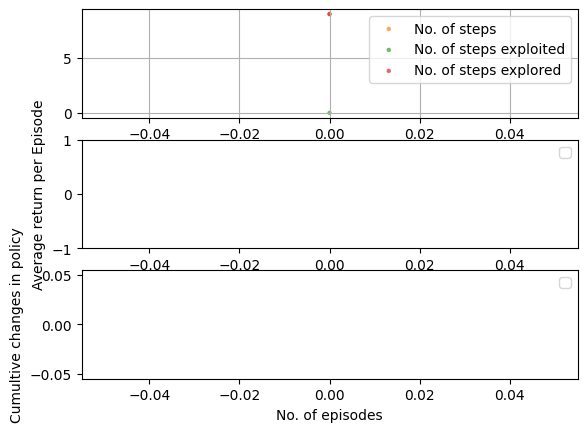

The script that saved this image:
import numpy as np
from random import randint
import matplotlib.pyplot as plt
import matplotlib as mpl
import copy
from tqdm import tqdm
from time import sleep, strftime
from statistics import mean
import os
from tempfile import TemporaryFile

import argparse
parser = argparse.ArgumentParser(description="enter epsilon, number of episodes and SARSA bool")
parser.add_argument('-TD', '--algorithm', default='True', choices=['True', 'False'],
                    help="True = SARSA, False = Q-Learning. (Default: True: SARSA)")
parser.add_argument('-E', '--epsilon', default='1',
                    help="epsilon value (default: 1000000)")
parser.add_argument('-Epi', '--episode', default='1',
                    help="epsilon value (default: 1000000)")
parser.add_argument('-a', '--alpha', default='0.1',
                    help="alpha value (default: 0.1)")
parser.add_argument('-g', '--gamma', default='0.9',
                    help="gamma value (default: 0.9)")
args = parser.parse_args()


# GRID SIZE CAN BE CHANGED FOR EXPERIMENTATION - ACTIVATE GENERATE TRAPS
row = 10
column = 10
#MapGrid[row][column]
no_of_actions_perState = 4
start = (0,0)
goal = (row-1,column-1)
# traps = [] # uncomment this line and comment next line if you want to generate a random map.
#function generate_traps needs to be activated in main if you want random generation of traps
traps = [(0,4),(0,9),(1,3),(1,5),(1,6),(2,0),(2,4),(3,0),(3,4),(3,8),(5,1),(5,4),(5,9),(6,9),(7,1),(7,3),(7,5),(8,0),(8,3),(8,4),(9,1),(9,3),(9,5),(9,8)]

#0: Left, 1: Down, 2: Right, 3: Up
#High Gamma = far sight | Low Gamma = Near sighted
verbose = True

def ComparePolicies(Policy, OldPolicy):
    PolicyChange_Counter = 0
    for x in range(len(Policy)):
        for y in range(len(Policy)):
            if Policy[x][y] != OldPolicy[x][y]:
                PolicyChange_Counter += 1
                # print("PolicyChange_Counter", PolicyChange_Counter)

    return PolicyChange_Counter

def generate_traps():
    check = np.zeros((10,10),int)
    check[0,0] = 1
    i = 0
    while i < ((row*column)/4):
        trap = (randint(0,row-1), randint(0,column-1))
        if check[trap[0], trap[1]] == 0:
            check[trap[0], trap[1]] = 1
            traps.append(trap)
            i+=1

def DetermineAction(policy, sa, td, episodes, exploit, explore):
    if td == 1: #E greedy policy
        if np.random.random_sample() < (epsilon*(1 - (episodes/N_Episodes))):
            #explore - randomly select action 0,1,2,3
            action = randint(0, 3)
            # print("#explore - randomly select action 0,1,2,3\n Action:", action)
            explore+=1
            # print("explore:", explore)
        else:
            #exploit - greedy epsilon - select action with highest Q(s,a)
            action = policy[sa[0], sa[1]]
            # print("exploit - greedy epsilon - select action with highest Q(s,a) \n NSA[2]:", action)
            exploit+=1
            # print("exploit:", exploit)


    if td == 0: #greedy policy
            #exploit - greedy epsilon - select action with highest Q(s,a)
            action = policy[sa[0], sa[1]]
            # print("exploit - greedy epsilon - select action with highest Q(s,a) \n NSA[2]:", action)
    return (action, exploit, explore)

# SAVE FUNCTION IS FOR LOGGING - IT WILL CREATE A DIRECTORY IN YOUR DOCUMENTS - DEACTIVATED FOR SUBMISSION. ACTIVATE AT LINE: 327
def save(steps_perEpi, exploited_steps_perEpi, explored_steps_perEpi, Unique_SA_PairperEpi, Terminal_Reward_perEpi, CumReturnPerEpi, Policy, TrackPolicyChangesPerEpi, CumTrackPolicyChangesPerEpi, alpha, Gamma, epsilon, N_Episodes):
    x_axis = []
    x_axis = np.linspace(0, (N_Episodes-1), N_Episodes)
    print(SARSA)

    docs_dir = os.path.expanduser('~/Documents/Gym/ME5406/TD10x10/Q_TD-10x10')

    if SARSA == False:
        print("help")
        docs_dir = os.path.expanduser('~/Documents/Gym/ME5406/TD10x10/Q_TD-10x10')
        print("\n", docs_dir)
    elif SARSA == True:
        docs_dir = os.path.expanduser('~/Documents/Gym/ME5406/TD10x10/S_TD-10x10')
        print(docs_dir)

    timestr = strftime("%Y%m%d-%H%M%S")
    # os.mkdir(os.path.join(docs_dir, timestr))
    if not os.path.exists(os.path.join(docs_dir, str(epsilon))):
        os.mkdir(os.path.join(docs_dir, str(epsilon)))

    if not os.path.exists(os.path.join(docs_dir, str(epsilon), str(N_Episodes))):
        os.mkdir(os.path.join(docs_dir, str(epsilon), str(N_Episodes)))

    if not os.path.exists(os.path.join(docs_dir, str(epsilon), str(N_Episodes), timestr)):
        os.mkdir(os.path.join(docs_dir, str(epsilon), str(N_Episodes), timestr))

    dir = os.path.join(docs_dir, str(epsilon), str(N_Episodes))

    constants = []
    constants.append(alpha)
    constants.append(Gamma)
    constants.append(epsilon)
    constants.append(N_Episodes)
    np.save(os.path.join(dir, timestr, 'Constants.npy'), constants)
    np.save(os.path.join(dir, timestr, 'StepsPerEpi.npy'), steps_perEpi)
    np.save(os.path.join(dir, timestr, 'exploited_steps_perEpi.npy'), exploited_steps_perEpi)
    np.save(os.path.join(dir, timestr, 'explored_steps_perEpi.npy'), explored_steps_perEpi)
    np.save(os.path.join(dir, timestr, 'Unique_SA_PairperEpi.npy'), Unique_SA_PairperEpi)
    np.save(os.path.join(dir, timestr, 'Terminal_Reward_perEpi.npy'), Terminal_Reward_perEpi)
    np.save(os.path.join(dir, timestr, 'CumReturnPerEpi.npy'), CumReturnPerEpi)
    np.save(os.path.join(dir, timestr, 'x_axis.npy'), x_axis)
    np.save(os.path.join(dir, timestr, 'Policy.npy'), Policy)
    np.save(os.path.join(dir, timestr, 'TrackPolicyChangesPerEpi.npy'), TrackPolicyChangesPerEpi)
    np.save(os.path.join(dir, timestr, 'CumTrackPolicyChangesPerEpi.npy'), CumTrackPolicyChangesPerEpi)

    print ("directory: {}/{}".format(docs_dir,timestr))

# PRODUCES A BASIC PLOT - DOES NOT USE ROLLING AVERAGE - ONLY USED TO VALIDATE TAHT DATA COLLECTED IS CORRECTED NOT USED IN PAPER
def plot(steps_perEpi,exploited_steps_perEpi,explored_steps_perEpi,Unique_SA_PairperEpi, Terminal_Reward_perEpi, CumReturnPerEpi, TrackPolicyChangesPerEpi, CumTrackPolicyChangesPerEpi):

    #plots
    mpl.style.use('default')
    fig, (ax1, ax2, ax3) = plt.subplots(3)
    x_axis = np.linspace(0, (N_Episodes-1), N_Episodes)

    # Figure 1 Steps each episode
    ax1.scatter(x_axis, steps_perEpi, c='C1', s = 10, label='No. of steps', alpha=0.7, edgecolors='none')
    ax1.scatter(x_axis, exploited_steps_perEpi, c='C2', s = 10, label='No. of steps exploited', alpha=0.7, edgecolors='none')
    ax1.scatter(x_axis, explored_steps_perEpi, c='C3', s = 10, label='No. of steps explored', alpha=0.7, edgecolors='none')
    ax1.legend(loc='upper right')
    ax1.grid(True)

    # Figure 2 Cumulative G per episode
    ax2.set_xlabel('No. of episodes')
    ax2.set_ylabel("Average return per Episode")
    ax2.set_ylim([-1,1])
    ax2.plot(x_axis, CumReturnPerEpi)
    ax2.legend(loc='upper right')

    # track policy changes
    ax3.set_xlabel('No. of episodes')
    ax3.set_ylabel("Cumultive changes in policy")
    # ax3.set_ylim([-1,100])
    ax3.plot(x_axis, CumTrackPolicyChangesPerEpi)
    ax3.legend(loc='upper right')
    plt.show()

def generate_policy_map(input):
    w, h = row, column

    for i in range(w):
        print ("\n")
        for j in range(h):
            if (i,j) == goal:
                print (" \u0489 ", end = '')
            elif  (i,j) in traps:
                print (" \u26B0 ", end = '')
            elif input[i][j] == 0:
                print(" \u2190 ", end = '')
            elif input[i][j] == 1:
                print(" \u2193 ", end = '')
            elif input[i][j] == 2:
                print(" \u2192 ", end = '')
            elif input[i][j] == 3:
                print(" \u2191 ", end = '')
    print("\n")
    return

def UpdatePolicy(Q_SAR, policy):
    for r in range(row):
        for c in range(column):
            best_action_value = float('-inf')
            for action in range(no_of_actions_perState):
                if Q_SAR[action, r, c] > best_action_value:
                    best_action_value = Q_SAR[action, r, c]
                    Best_action = action
            policy[r,c] = Best_action


    return policy

def TransitionFx(x, y, action_taken):


    if action_taken == 0:
        newstate = [x, y-1]
        #check boundary
    elif action_taken == 1:
        newstate = [x+1 , y]
        #check boundary
    elif action_taken == 2:
        newstate = [x, y+1]
        #check boundary
    elif action_taken == 3:
        newstate = [x-1, y]
        #check boundary
    else:
        raise Exception("action not accounted for")

    if newstate[0] < 0 or newstate[0] > (row-1) or newstate[1] < 0 or newstate[1] > (column-1):
                newstate = [x,y] #bouncy walls

    return (newstate[0], newstate[1])

def TemporalDiffernce(GridOfMap, SARSA):
    Q_SAR = np.zeros((no_of_actions_perState, row, column),float)
    # Policy = [[0 for x in range(column)] for y in range(row)]
    Policy = np.zeros((row,column),int)
    episode = 0

    # RECORD KEEPING FOR PLOTTING AND ERROR IDENTIFICATION
    steps_perEpi = []
    exploited_steps_perEpi = []
    explored_steps_perEpi = []
    Terminal_Reward_perEpi = []
    CumReturnPerEpi = [] # change to return
    Unique_SA_PairperEpi = []
    TrackPolicyChangesPerEpi = []
    CumTrackPolicyChangesPerEpi = []
    CumChangesPolicy = 0

    for episode in tqdm(range(N_Episodes),desc = "Progress : "):
        exploited = 0
        explored = 0
        State = [0,0]
        SA = [0,0,0] # x, y, action - state action pair
        NSA = [0,0,0] # x, y, action - state action pair
        step = 0
        SumEpiReward = 0 #for graphing
        CumEpiReturn = [] #for graphing
        ChangesPolicy = 0


        if verbose and episode % (N_Episodes/10) == 0:          #tqmd
            print("EPISODES : {} | ESPSILON : {} | GAMMA : {} | ALPHA : {}".format(episode,epsilon, Gamma, alpha))
            generate_policy_map(Policy)

        while GridOfMap[SA[0]][SA[1]] != 1 and GridOfMap[SA[0]][SA[1]] != -1:

            if step == 0:
                SA[2], exploited, explored = DetermineAction(Policy, SA, 1, episode, exploited, explored)
                step+=1

            NSA[0], NSA[1] = TransitionFx(SA[0],SA[1],SA[2]) #look ahead
            if SARSA == True:
                TD = 1
                NSA[2], exploited, explored = DetermineAction(Policy, NSA, TD, episode, exploited, explored)
                Q_SAR[SA[2], SA[0], SA[1]] = Q_SAR[SA[2], SA[0], SA[1]] + alpha*(GridOfMap[NSA[0], NSA[1]] + (Gamma * Q_SAR[NSA[2], NSA[0], NSA[1]]) - Q_SAR[SA[2], SA[0], SA[1]])
                CumEpiReturn.append(Q_SAR[SA[2], SA[0], SA[1]])
            else:
                TD = 0 #SWITCH TO GREEDY POLICY FOR LOOK AHEAD
                NSA[2], exploited, explored = DetermineAction(Policy, NSA, TD, episode, exploited, explored) # greedy action LOOK AHEAD ONLY
                Q_SAR[SA[2], SA[0], SA[1]] = Q_SAR[SA[2], SA[0], SA[1]] + alpha*(GridOfMap[NSA[0], NSA[1]] + (Gamma * Q_SAR[NSA[2], NSA[0], NSA[1]]) - Q_SAR[SA[2], SA[0], SA[1]])
                CumEpiReturn.append(Q_SAR[SA[2], SA[0], SA[1]])
                TD = 1
                NSA[2], exploited, explored = DetermineAction(Policy, SA, TD, episode, exploited, explored) #E greedy action


            SA = copy.copy(NSA) # actual transition
            step +=1
            # END OF STEP

        CumReturnPerEpi.append(sum(CumEpiReturn)) # graphing

        steps_perEpi.append(step) # for graphing
        explored_steps_perEpi.append(explored) # for graphing
        exploited_steps_perEpi.append(exploited) # for graphing
        OldPolicy = copy.deepcopy(Policy) # for graphing

        # Policy Updated here.
        Policy = UpdatePolicy(Q_SAR, Policy)

        # for graphing
        ChangesPolicy = ComparePolicies(Policy, OldPolicy)
        CumChangesPolicy += ChangesPolicy
        TrackPolicyChangesPerEpi.append(ChangesPolicy)
        CumTrackPolicyChangesPerEpi.append(CumChangesPolicy)

    print(GridOfMap)
    generate_policy_map(Policy)
    plot(steps_perEpi, exploited_steps_perEpi, explored_steps_perEpi, Unique_SA_PairperEpi, Terminal_Reward_perEpi, CumReturnPerEpi, TrackPolicyChangesPerEpi, CumTrackPolicyChangesPerEpi)
    # save(steps_perEpi, exploited_steps_perEpi, explored_steps_perEpi, Unique_SA_PairperEpi, Terminal_Reward_perEpi, CumReturnPerEpi, Policy, TrackPolicyChangesPerEpi, CumTrackPolicyChangesPerEpi, alpha, Gamma, epsilon, N_Episodes)
    return

def main():
    #GenerateMap
    MapGrid = np.zeros((row,column),int)
    # generate_traps() # CHECKING OF VALID PATH TO GOAL MUST BE DONE MANUALLY
    print (traps)
    for x,y in traps:
        MapGrid[x][y] = -1
    MapGrid[goal[0],goal[1]] = 1
    print(MapGrid)
    # sleep(5) # CHECKING OF VALID PATH TO GOAL MUST BE DONE MANUALLY - ACTIVATIVATE THIS FOR HELP

    TemporalDiffernce(MapGrid, SARSA) #play game + episode iteration
    if SARSA == False:
        print("METHOD: Q_Learning, EPSILON:{}, NO.EPISODES: {}, GAMMA: {}, ALPHA: {}".format(epsilon, N_Episodes, Gamma, alpha))
    else:
        print("METHOD: SARSA, EPSILON:{}, NO.EPISODES: {}, GAMMA: {}, ALPHA: {}".format(epsilon, N_Episodes, Gamma, alpha))
if __name__== "__main__":

    SARSA = args.algorithm #(False = Q-Learning)
    Gamma = args.gamma
    Gamma = float(Gamma)
    epsilon = args.epsilon
    epsilon = float(epsilon)
    alpha = args.alpha
    alpha = float(alpha)
    N_Episodes = args.episode  #add stopping coniditon instead
    N_Episodes = int(N_Episodes)
    main()
